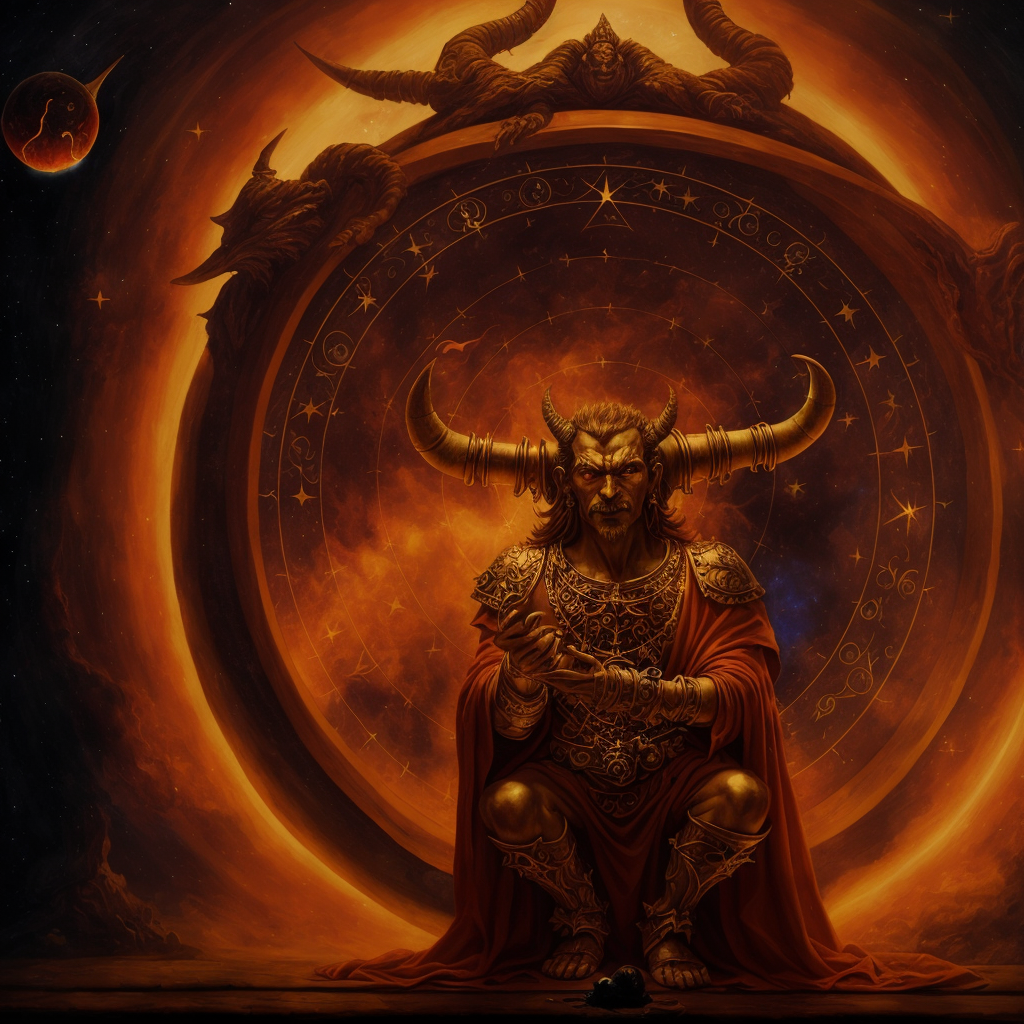
Generation parameters embedded in this image by AUTOMATIC1111 Stable Diffusion web UI or a fork of it (Forge, ...) (PNG 'parameters' text chunk):
a painting of a demon astrologer pondering a orb, dark fantasy warhammer, telescope, stars,
masterpiece, oil painting, best quality, Intricate, High Detail, dramatic, (cinematic)
Steps: 40, Sampler: DPM++ 2S a, CFG scale: 6, Seed: 726927151, Size: 512x512, Model hash: 9aba26abdf, Model: deliberate_v2, VAE hash: 735e4c3a44, VAE: vae-ft-mse-840000-ema-pruned.safetensors, Denoising strength: 0.45, ControlNet Enabled: True, ControlNet Module: depth, ControlNet Model: control_depth-fp16 [400750f6], ControlNet Weight: 1, ControlNet Guidance Start: 0, ControlNet Guidance End: 1, Hires upscale: 2, Hires steps: 40, Hires upscaler: realesr-general-wdn-x4v3, Version: v1.6.0-2-g4afaaf8a